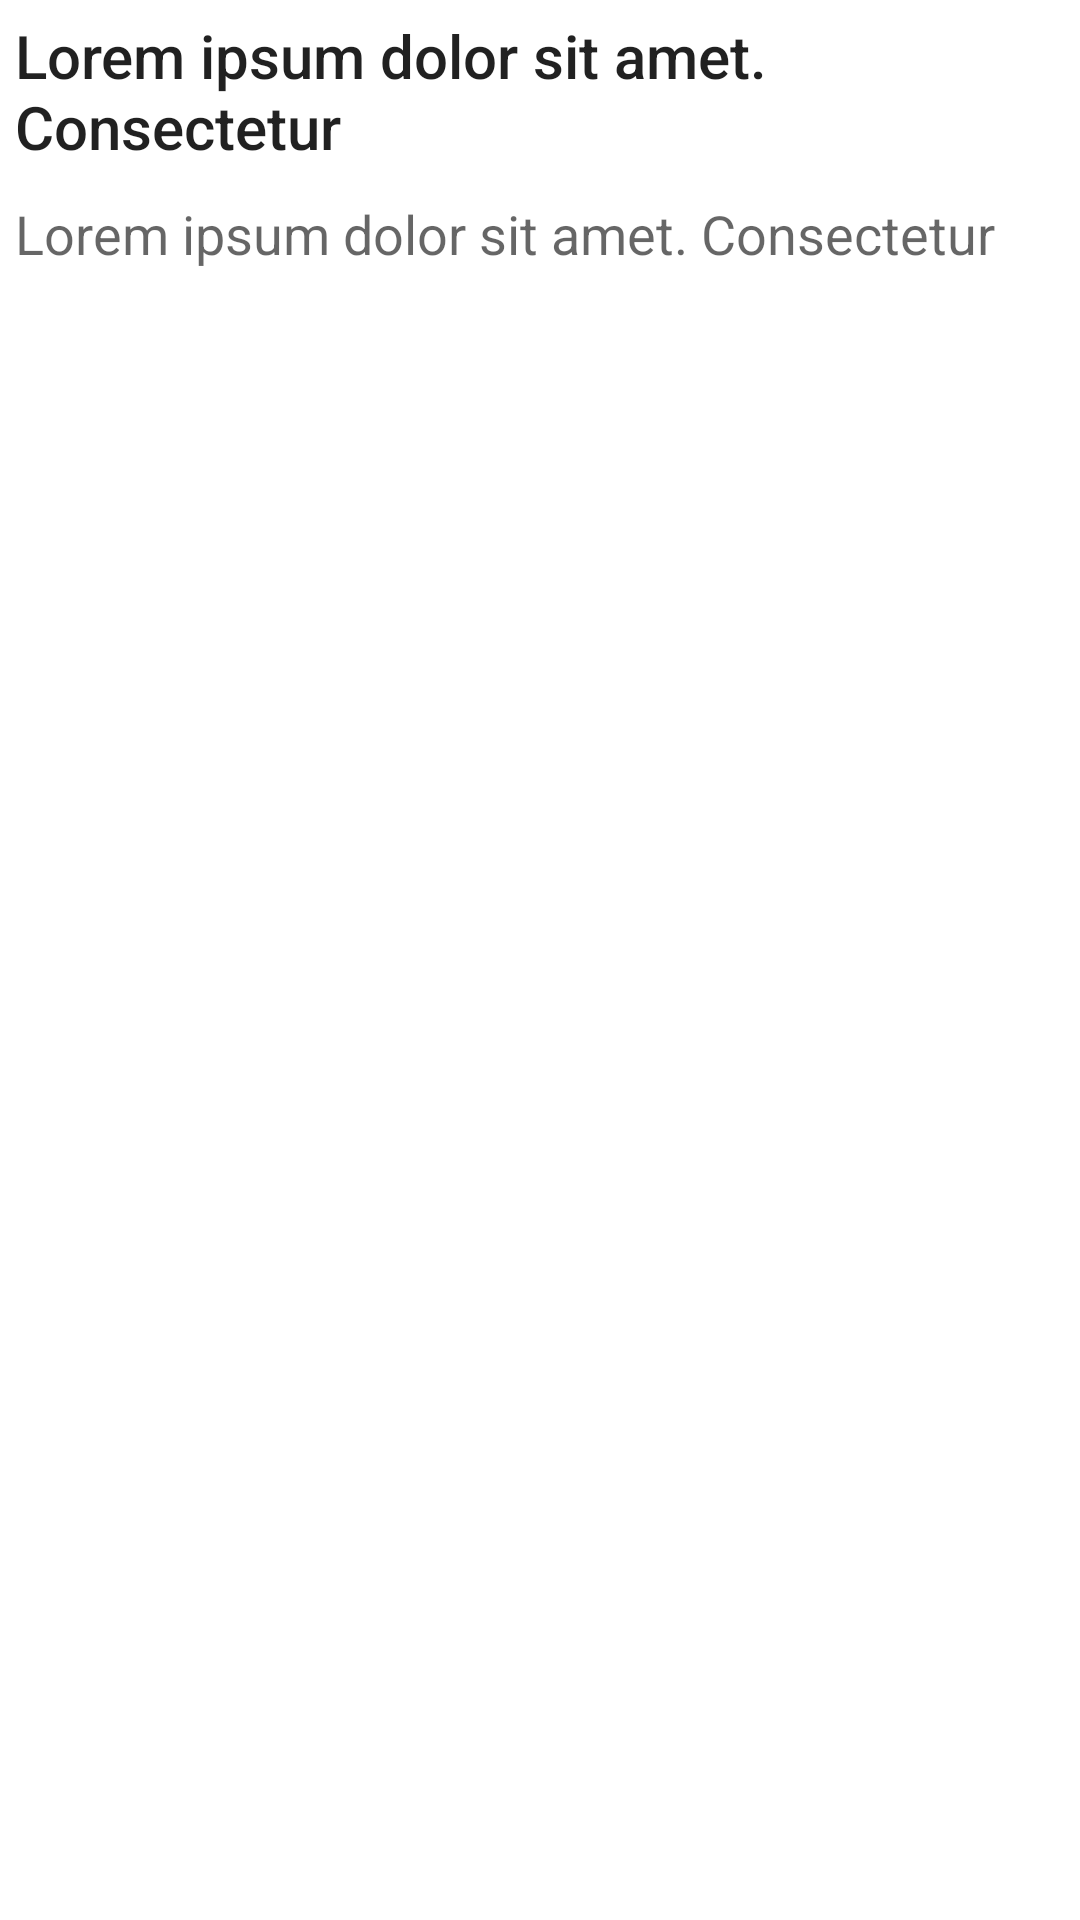

Produce the Android XML layout that renders to this screen, including the resource entries it uses.
<!-- AndroidManifest.xml: application theme Theme.ZooSeeker -->
<!-- res/layout/direction_item.xml -->
<?xml version="1.0" encoding="utf-8"?>
<RelativeLayout xmlns:android="http://schemas.android.com/apk/res/android"
    android:layout_width="match_parent"
    android:layout_height="wrap_content"
    android:minHeight="96dp"
    android:layout_marginStart="16dp"
    android:layout_marginEnd="16dp"
    android:layout_marginBottom="16dp"
    >

    <TextView
        android:id="@+id/path_tv"
        android:layout_width="match_parent"
        android:layout_height="wrap_content"
        android:padding="5dp"
        android:text="Lorem ipsum dolor sit amet. Consectetur"
        android:textAppearance="@style/TextAppearance.AppCompat.Title" />

    <TextView
        android:id="@+id/dist_tv"
        android:layout_width="match_parent"
        android:layout_height="wrap_content"
        android:layout_below="@id/path_tv"
        android:padding="5dp"
        android:text="Lorem ipsum dolor sit amet. Consectetur"
        android:textAppearance="@style/TextAppearance.AppCompat.Medium" />

</RelativeLayout>
<!-- resources referenced by this layout -->
<resources>
  <style name="Theme.ZooSeeker" parent="Theme.MaterialComponents.DayNight.DarkActionBar">
          
          <item name="colorPrimary">@color/purple_500</item>
          <item name="colorPrimaryVariant">@color/purple_700</item>
          <item name="colorOnPrimary">@color/white</item>
          
          <item name="colorSecondary">@color/teal_200</item>
          <item name="colorSecondaryVariant">@color/teal_700</item>
          <item name="colorOnSecondary">@color/black</item>
          
          <item name="android:statusBarColor" tools:targetApi="l">?attr/colorPrimaryVariant</item>
          
      </style>
  <color name="purple_500">#6667AB</color>
  <color name="purple_700">#223A5E</color>
  <color name="white">#FFFFFFFF</color>
  <color name="teal_200">#FF03DAC5</color>
  <color name="teal_700">#FF018786</color>
  <color name="black">#FF000000</color>
</resources>
